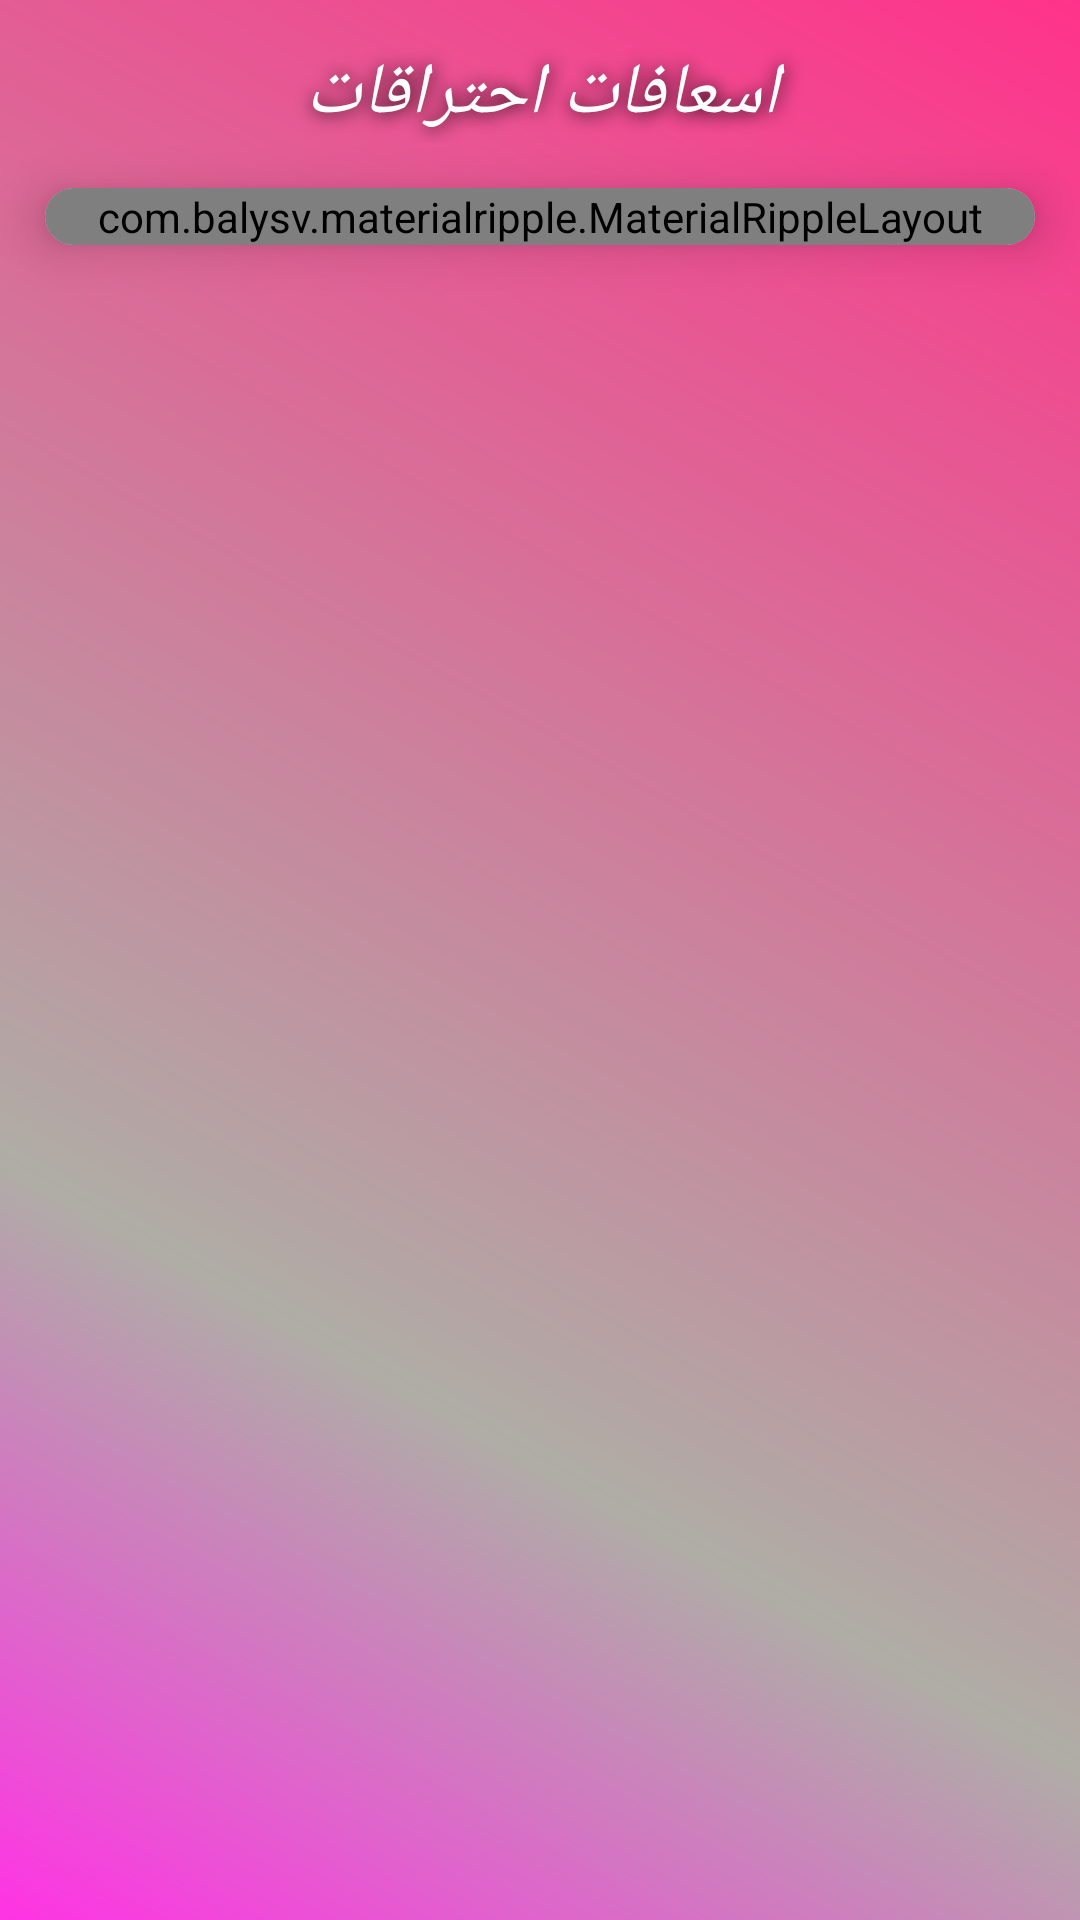

Produce the Android XML layout that renders to this screen, including the resource entries it uses.
<!-- AndroidManifest.xml: application theme Theme.HomeAmbalaunce -->
<!-- res/layout/activity_show_first_ads.xml -->
<?xml version="1.0" encoding="utf-8"?>
<androidx.constraintlayout.widget.ConstraintLayout xmlns:android="http://schemas.android.com/apk/res/android"
    xmlns:app="http://schemas.android.com/apk/res-auto"
    xmlns:tools="http://schemas.android.com/tools"
    android:layout_width="match_parent"
    android:layout_height="match_parent"
    android:background="@drawable/grad_back"
    tools:context=".showFirstAds"
    android:layoutDirection="ltr">

    <androidx.cardview.widget.CardView
        android:id="@+id/card"
        android:layout_width="match_parent"
        android:layout_height="0dp"
        android:layout_margin="15dp"
        android:layout_weight="1"
        app:cardCornerRadius="20dp"
        app:cardElevation="10dp"
        app:layout_constraintEnd_toEndOf="parent"
        app:layout_constraintHorizontal_bias="0.5"
        app:layout_constraintStart_toStartOf="parent"
        app:layout_constraintTop_toBottomOf="@+id/LabelLay">

        <com.balysv.materialripple.MaterialRippleLayout
            style="@style/Ripple"
            android:layout_width="match_parent"
            android:layout_height="match_parent">

            <ScrollView
                android:layout_width="match_parent"
                android:layout_height="wrap_content"
                app:layout_constraintHorizontal_bias="1.0"
                app:layout_constraintVertical_bias="0.0"
                android:layout_margin="15dp"
                >
                <LinearLayout
                    android:layout_width="match_parent"
                    android:layout_height="wrap_content"
                    android:orientation="vertical">

                    <TextView
                        android:id="@+id/textView7"
                        android:layout_width="match_parent"
                        android:layout_height="wrap_content"
                        android:background="@drawable/grad_label"
                        android:textColor="#ffffff"
                        android:textSize="17sp"
                        android:textStyle="bold"
                        android:text="نوع الاصابة" />

                    <TextView
                        android:id="@+id/type"
                        android:layout_width="match_parent"
                        android:layout_height="wrap_content"
                        android:text="TextView" />

                    <TextView
                        android:id="@+id/textView9"
                        android:layout_width="match_parent"
                        android:layout_height="wrap_content"
                        android:background="@drawable/grad_label"
                        android:textColor="#ffffff"
                        android:textSize="17sp"
                        android:textStyle="bold"
                        android:text="الحالة" />

                    <TextView
                        android:id="@+id/risk"
                        android:layout_width="match_parent"
                        android:layout_height="wrap_content"
                        android:text="TextView" />

                    <TextView
                        android:id="@+id/textView11"
                        android:layout_width="match_parent"
                        android:layout_height="wrap_content"
                        android:background="@drawable/grad_label"
                        android:textColor="#ffffff"
                        android:textSize="17sp"
                        android:textStyle="bold"
                        android:text="الاسعافات الاولية" />

                    <TextView
                        android:id="@+id/firstaid"
                        android:layout_width="match_parent"
                        android:layout_height="wrap_content"
                        android:text="TextView" />
                </LinearLayout>

            </ScrollView>
        </com.balysv.materialripple.MaterialRippleLayout>
    </androidx.cardview.widget.CardView>


    <LinearLayout
        android:id="@+id/LabelLay"
        android:layout_width="match_parent"
        android:layout_height="wrap_content"
        android:layout_margin="15dp"
        android:orientation="horizontal"
        app:layout_constraintBottom_toTopOf="@+id/card"
        app:layout_constraintEnd_toEndOf="parent"
        app:layout_constraintHorizontal_bias="0.5"
        app:layout_constraintStart_toStartOf="parent"
        app:layout_constraintTop_toTopOf="parent">

        <TextView
            android:id="@+id/title_Fi"
            android:layout_width="match_parent"
            android:layout_height="wrap_content"
            android:layout_weight="1"
            android:gravity="center"
            android:text="اسعافات احتراقات"
            android:textSize="24sp"
            android:textColor="@color/white"
            android:textStyle="italic"
            android:shadowDy="1"
            android:shadowDx="1"
            android:shadowRadius="15"
            android:shadowColor="#000000"

        />
    </LinearLayout>
</androidx.constraintlayout.widget.ConstraintLayout>
<!-- resources referenced by this layout -->
<resources>
  <!-- drawable grad_back (drawable) -->
  <?xml version="1.0" encoding="utf-8"?>
  <shape xmlns:android="http://schemas.android.com/apk/res/android"
      android:shape="rectangle">
      <gradient
          android:startColor="#FF33E4"
          android:centerColor="#AFADA6"
          android:endColor="#FF338B"
          android:centerX="0.3"
          android:centerY="0.3"
          android:angle="45"
          android:type="linear"
          android:useLevel="false"  />
  </shape>
  <!-- drawable grad_label (drawable) -->
  <?xml version="1.0" encoding="utf-8"?>
  <shape xmlns:android="http://schemas.android.com/apk/res/android"
      android:shape="rectangle">
      <gradient
          android:startColor="#334EFF"
          android:endColor="#250111"
          android:centerX="0.3"
          android:centerY="0.3"
          android:angle="45"
          android:type="linear"
          android:useLevel="false"  />
  </shape>
  <style name="Ripple">
          <item name="mrl_rippleColor">#4E0A45</item>
          <item name="mrl_rippleAlpha">.2</item>
          <item name="mrl_rippleOverlay">true</item>
      </style>
  <style name="Theme.HomeAmbalaunce" parent="Base.Theme.HomeAmbalaunce" />
  <style name="Base.Theme.HomeAmbalaunce" parent="Theme.Material3.DayNight.NoActionBar">
          
          
      </style>
  <!-- not gathered from this repository: default colours our renderer supplied (Android Studio template values) -->
  <color name="white">#FFFFFFFF</color>
</resources>
